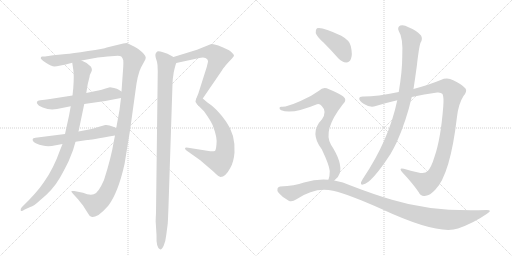
t = 0.00 s
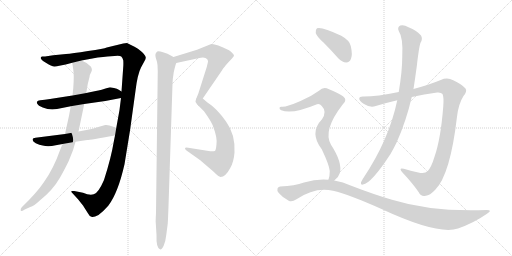
t = 2.26 s
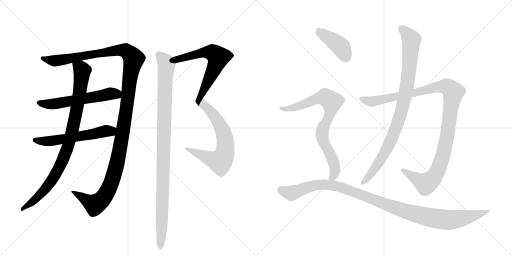
t = 4.52 s
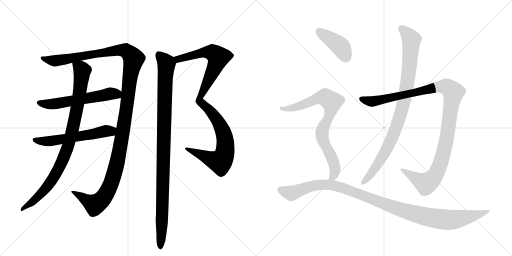
t = 6.77 s
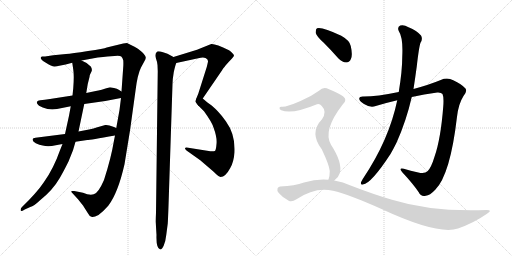
t = 9.03 s
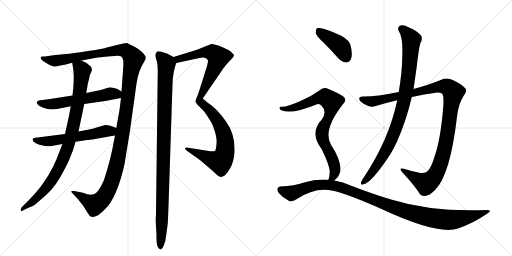
t = 11.29 s

The animated SVG that drew these frames (rendered in a browser with its animation timeline set to each time). Animation: 12 CSS @keyframes rules; one cycle of 11.29 s.

<svg version="1.1" viewBox="0 0 2048 1024" xmlns="http://www.w3.org/2000/svg">
  <g stroke="lightgray" stroke-dasharray="1,1" stroke-width="1" transform="scale(4, 4)">
    <line x1="0" y1="0" x2="256" y2="256"></line>
    <line x1="256" y1="0" x2="0" y2="256"></line>
    <line x1="128" y1="0" x2="128" y2="256"></line>
    <line x1="0" y1="128" x2="256" y2="128"></line>
    <line x1="256" y1="0" x2="512" y2="256"></line>
    <line x1="512" y1="0" x2="256" y2="256"></line>
    <line x1="384" y1="0" x2="384" y2="256"></line>
    <line x1="256" y1="128" x2="512" y2="128"></line>
  </g>
<g transform="scale(1, -1) translate(0, -850)">
   <style type="text/css">
    @keyframes keyframes0 {
      from {
       stroke: black;
       stroke-dashoffset: 1359;
       stroke-width: 128;
       }
       82% {
       animation-timing-function: step-end;
       stroke: black;
       stroke-dashoffset: 0;
       stroke-width: 128;
       }
       to {
       stroke: black;
       stroke-width: 1024;
       }
       }
       #make-me-a-hanzi-animation-0 {
         animation: keyframes0 1.355957s both;
         animation-delay: 0.000000s;
         animation-timing-function: linear;
       }
    @keyframes keyframes1 {
      from {
       stroke: black;
       stroke-dashoffset: 583;
       stroke-width: 128;
       }
       65% {
       animation-timing-function: step-end;
       stroke: black;
       stroke-dashoffset: 0;
       stroke-width: 128;
       }
       to {
       stroke: black;
       stroke-width: 1024;
       }
       }
       #make-me-a-hanzi-animation-1 {
         animation: keyframes1 0.724447s both;
         animation-delay: 1.355957s;
         animation-timing-function: linear;
       }
    @keyframes keyframes2 {
      from {
       stroke: black;
       stroke-dashoffset: 579;
       stroke-width: 128;
       }
       65% {
       animation-timing-function: step-end;
       stroke: black;
       stroke-dashoffset: 0;
       stroke-width: 128;
       }
       to {
       stroke: black;
       stroke-width: 1024;
       }
       }
       #make-me-a-hanzi-animation-2 {
         animation: keyframes2 0.721191s both;
         animation-delay: 2.080404s;
         animation-timing-function: linear;
       }
    @keyframes keyframes3 {
      from {
       stroke: black;
       stroke-dashoffset: 923;
       stroke-width: 128;
       }
       75% {
       animation-timing-function: step-end;
       stroke: black;
       stroke-dashoffset: 0;
       stroke-width: 128;
       }
       to {
       stroke: black;
       stroke-width: 1024;
       }
       }
       #make-me-a-hanzi-animation-3 {
         animation: keyframes3 1.001139s both;
         animation-delay: 2.801595s;
         animation-timing-function: linear;
       }
    @keyframes keyframes4 {
      from {
       stroke: black;
       stroke-dashoffset: 644;
       stroke-width: 128;
       }
       68% {
       animation-timing-function: step-end;
       stroke: black;
       stroke-dashoffset: 0;
       stroke-width: 128;
       }
       to {
       stroke: black;
       stroke-width: 1024;
       }
       }
       #make-me-a-hanzi-animation-4 {
         animation: keyframes4 0.774089s both;
         animation-delay: 3.802734s;
         animation-timing-function: linear;
       }
    @keyframes keyframes5 {
      from {
       stroke: black;
       stroke-dashoffset: 674;
       stroke-width: 128;
       }
       69% {
       animation-timing-function: step-end;
       stroke: black;
       stroke-dashoffset: 0;
       stroke-width: 128;
       }
       to {
       stroke: black;
       stroke-width: 1024;
       }
       }
       #make-me-a-hanzi-animation-5 {
         animation: keyframes5 0.798503s both;
         animation-delay: 4.576823s;
         animation-timing-function: linear;
       }
    @keyframes keyframes6 {
      from {
       stroke: black;
       stroke-dashoffset: 1041;
       stroke-width: 128;
       }
       77% {
       animation-timing-function: step-end;
       stroke: black;
       stroke-dashoffset: 0;
       stroke-width: 128;
       }
       to {
       stroke: black;
       stroke-width: 1024;
       }
       }
       #make-me-a-hanzi-animation-6 {
         animation: keyframes6 1.097168s both;
         animation-delay: 5.375326s;
         animation-timing-function: linear;
       }
    @keyframes keyframes7 {
      from {
       stroke: black;
       stroke-dashoffset: 1125;
       stroke-width: 128;
       }
       79% {
       animation-timing-function: step-end;
       stroke: black;
       stroke-dashoffset: 0;
       stroke-width: 128;
       }
       to {
       stroke: black;
       stroke-width: 1024;
       }
       }
       #make-me-a-hanzi-animation-7 {
         animation: keyframes7 1.165527s both;
         animation-delay: 6.472493s;
         animation-timing-function: linear;
       }
    @keyframes keyframes8 {
      from {
       stroke: black;
       stroke-dashoffset: 929;
       stroke-width: 128;
       }
       75% {
       animation-timing-function: step-end;
       stroke: black;
       stroke-dashoffset: 0;
       stroke-width: 128;
       }
       to {
       stroke: black;
       stroke-width: 1024;
       }
       }
       #make-me-a-hanzi-animation-8 {
         animation: keyframes8 1.006022s both;
         animation-delay: 7.638021s;
         animation-timing-function: linear;
       }
    @keyframes keyframes9 {
      from {
       stroke: black;
       stroke-dashoffset: 416;
       stroke-width: 128;
       }
       58% {
       animation-timing-function: step-end;
       stroke: black;
       stroke-dashoffset: 0;
       stroke-width: 128;
       }
       to {
       stroke: black;
       stroke-width: 1024;
       }
       }
       #make-me-a-hanzi-animation-9 {
         animation: keyframes9 0.588542s both;
         animation-delay: 8.644043s;
         animation-timing-function: linear;
       }
    @keyframes keyframes10 {
      from {
       stroke: black;
       stroke-dashoffset: 805;
       stroke-width: 128;
       }
       72% {
       animation-timing-function: step-end;
       stroke: black;
       stroke-dashoffset: 0;
       stroke-width: 128;
       }
       to {
       stroke: black;
       stroke-width: 1024;
       }
       }
       #make-me-a-hanzi-animation-10 {
         animation: keyframes10 0.905111s both;
         animation-delay: 9.232585s;
         animation-timing-function: linear;
       }
    @keyframes keyframes11 {
      from {
       stroke: black;
       stroke-dashoffset: 1105;
       stroke-width: 128;
       }
       78% {
       animation-timing-function: step-end;
       stroke: black;
       stroke-dashoffset: 0;
       stroke-width: 128;
       }
       to {
       stroke: black;
       stroke-width: 1024;
       }
       }
       #make-me-a-hanzi-animation-11 {
         animation: keyframes11 1.149251s both;
         animation-delay: 10.137695s;
         animation-timing-function: linear;
       }
</style>
<path d="M 460 308 L 456 288 Q 444 216 416 130 Q 393 77 375 73 Q 358 68 332 79 L 297 86 Q 287 87 286 86 Q 284 83 291 76 L 312 53 L 332 28 L 351 -2 Q 358 -16 366 -17 Q 373 -21 394 -10 Q 412 3 433 27 Q 472 78 498 193 L 520 328 L 542 487 Q 550 553 564 580 L 576 602 Q 584 616 583 620 Q 581 633 553 654 Q 531 667 530 667 L 508 678 L 493 676 L 427 660 Q 417 655 352 646 Q 287 636 264 634 L 213 629 L 180 624 L 168 624 Q 166 624 164 621 Q 158 615 182 600 Q 206 584 218 584 Q 231 584 289 599 L 326 608 L 391 620 Q 414 623 430 624 L 458 626 Q 480 628 485 624 Q 490 620 493 609 Q 494 597 493 583 L 486 484 L 484 458 L 478 410 L 465 338 L 460 308 Z" fill="lightgray"></path> 
<path d="M 228 414 L 283 425 L 337 434 L 421 446 L 484 458 C 513 464 511 468 486 484 L 475 491 Q 469 496 456 498 L 440 501 Q 402 489 383 486 L 345 478 L 290 468 L 200 454 Q 183 451 179 451 L 161 449 Q 150 448 148 443 Q 146 438 150 434 Q 152 428 171 420 Q 190 412 209 412 L 228 414 Z" fill="lightgray"></path> 
<path d="M 260 314 L 142 299 Q 131 297 131 294 Q 128 285 143 277 Q 158 269 171 268 Q 192 261 223 269 L 250 274 L 302 283 L 349 290 Q 352 289 460 308 C 490 313 492 326 465 338 L 456 342 Q 431 352 421 350 L 386 340 Q 377 336 356 332 L 314 324 L 260 314 Z" fill="lightgray"></path> 
<path d="M 283 425 L 276 387 L 260 314 L 250 274 L 240 249 Q 214 175 176 122 Q 148 80 87 21 Q 81 14 83 8 Q 83 2 99 12 L 121 22 Q 136 26 158 47 Q 211 89 239 138 Q 252 160 274 204 L 292 249 L 302 283 L 314 324 L 337 434 L 345 478 L 351 514 L 358 542 Q 359 552 365 562 Q 371 571 363 584 Q 350 599 326 608 C 299 621 285 628 289 599 L 293 572 Q 297 547 293 497 L 290 468 L 283 425 Z" fill="lightgray"></path> 
<path d="M 705 598 L 793 617 Q 820 625 829 613 Q 832 608 832 605 Q 832 602 827 582 L 793 475 Q 782 449 782 444 Q 781 442 795 426 C 797 423 794 431 811 456 L 889 570 Q 889 572 903 589 Q 918 606 927 615 Q 936 624 936 628 Q 936 631 929 638 Q 923 645 916 649 Q 861 676 845 674 L 788 651 L 694 622 C 665 613 676 592 705 598 Z" fill="lightgray"></path> 
<path d="M 795 426 L 816 405 Q 848 361 854 340 Q 869 300 866 274 Q 864 248 859 246 Q 855 244 841 245 L 753 259 Q 741 261 740 258 Q 739 254 746 248 L 801 209 L 850 167 Q 854 164 865 153 Q 876 142 882 142 Q 902 142 921 178 Q 935 202 938 240 Q 942 312 904 364 Q 889 386 870 406 Q 851 425 841 432 Q 831 439 811 456 C 788 475 774 447 795 426 Z" fill="lightgray"></path> 
<path d="M 641 -148 Q 648 -148 655 -132 Q 662 -117 665 -90 L 671 -44 Q 672 -31 674 26 L 690 514 Q 690 532 695 561 Q 701 589 705 598 C 710 614 710 614 694 622 L 670 635 L 652 641 Q 636 646 629 644 Q 618 636 623 619 Q 629 602 630 590 L 631 565 L 624 -1 Q 622 -40 623 -41 L 626 -90 Q 624 -143 641 -148 Z" fill="lightgray"></path> 
<path d="M 1647 462 Q 1696 474 1749 480 Q 1765 481 1770 474 Q 1776 461 1773 424 Q 1763 294 1738 223 Q 1725 180 1711 166 Q 1699 153 1673 160 Q 1642 167 1615 175 Q 1593 181 1609 161 Q 1652 115 1675 81 Q 1684 62 1703 67 Q 1719 68 1741 91 Q 1801 151 1828 383 Q 1834 435 1854 466 Q 1870 485 1862 496 Q 1846 514 1813 529 Q 1789 542 1763 530 Q 1717 511 1654 494 L 1595 482 Q 1507 464 1455 464 Q 1437 465 1437 456 Q 1436 447 1456 434 Q 1481 418 1503 426 Q 1546 439 1589 449 L 1647 462 Z" fill="lightgray"></path> 
<path d="M 1589 449 Q 1556 290 1451 134 Q 1447 127 1444 121 Q 1441 109 1452 112 Q 1485 116 1562 234 Q 1574 255 1586 279 Q 1625 366 1647 462 L 1654 494 Q 1661 540 1667 584 Q 1676 663 1682 679 Q 1692 694 1684 708 Q 1668 727 1634 741 Q 1615 753 1601 748 Q 1588 741 1595 726 Q 1613 699 1609 623 Q 1609 566 1595 482 L 1589 449 Z" fill="lightgray"></path> 
<path d="M 1295 679 Q 1323 651 1353 617 Q 1368 601 1385 600 Q 1398 600 1404 615 Q 1411 631 1403 666 Q 1399 688 1365 707 Q 1287 744 1268 737 Q 1262 733 1263 718 Q 1266 705 1295 679 Z" fill="lightgray"></path> 
<path d="M 1337 128 Q 1353 138 1359 157 Q 1371 199 1324 271 Q 1290 328 1370 431 Q 1392 450 1372 465 Q 1351 480 1316 493 Q 1294 506 1276 487 Q 1243 463 1202 446 Q 1145 421 1127 423 Q 1120 424 1118 419 Q 1117 413 1125 409 Q 1167 391 1268 433 Q 1278 437 1287 426 Q 1309 404 1288 373 Q 1236 319 1287 253 Q 1317 190 1319 166 Q 1319 144 1314 132 Q 1313 132 1313 131 C 1304 102 1315 108 1337 128 Z" fill="lightgray"></path> 
<path d="M 1313 131 Q 1267 135 1216 120 Q 1179 107 1121 104 Q 1114 104 1110 96 Q 1107 89 1115 78 Q 1131 59 1155 47 Q 1167 40 1186 53 Q 1261 104 1332 87 Q 1396 72 1526 14 Q 1752 -91 1832 -64 Q 1895 -42 1948 -5 Q 1972 10 1947 10 Q 1730 1 1568 51 Q 1493 73 1405 107 Q 1372 123 1337 128 L 1313 131 Z" fill="lightgray"></path> 
      <clipPath id="make-me-a-hanzi-clip-0">
      <path d="M 460 308 L 456 288 Q 444 216 416 130 Q 393 77 375 73 Q 358 68 332 79 L 297 86 Q 287 87 286 86 Q 284 83 291 76 L 312 53 L 332 28 L 351 -2 Q 358 -16 366 -17 Q 373 -21 394 -10 Q 412 3 433 27 Q 472 78 498 193 L 520 328 L 542 487 Q 550 553 564 580 L 576 602 Q 584 616 583 620 Q 581 633 553 654 Q 531 667 530 667 L 508 678 L 493 676 L 427 660 Q 417 655 352 646 Q 287 636 264 634 L 213 629 L 180 624 L 168 624 Q 166 624 164 621 Q 158 615 182 600 Q 206 584 218 584 Q 231 584 289 599 L 326 608 L 391 620 Q 414 623 430 624 L 458 626 Q 480 628 485 624 Q 490 620 493 609 Q 494 597 493 583 L 486 484 L 484 458 L 478 410 L 465 338 L 460 308 Z" fill="lightgray"></path>
      </clipPath>
      <path clip-path="url(#make-me-a-hanzi-clip-0)" d="M 170 618 L 178 612 L 227 607 L 478 650 L 502 648 L 535 615 L 518 531 L 487 295 L 462 173 L 437 99 L 414 59 L 379 31 L 292 83 " fill="none" id="make-me-a-hanzi-animation-0" stroke-dasharray="1231 2462" stroke-linecap="round"></path>

      <clipPath id="make-me-a-hanzi-clip-1">
      <path d="M 228 414 L 283 425 L 337 434 L 421 446 L 484 458 C 513 464 511 468 486 484 L 475 491 Q 469 496 456 498 L 440 501 Q 402 489 383 486 L 345 478 L 290 468 L 200 454 Q 183 451 179 451 L 161 449 Q 150 448 148 443 Q 146 438 150 434 Q 152 428 171 420 Q 190 412 209 412 L 228 414 Z" fill="lightgray"></path>
      </clipPath>
      <path clip-path="url(#make-me-a-hanzi-clip-1)" d="M 157 440 L 183 433 L 231 436 L 439 475 L 466 474 L 476 465 " fill="none" id="make-me-a-hanzi-animation-1" stroke-dasharray="455 910" stroke-linecap="round"></path>

      <clipPath id="make-me-a-hanzi-clip-2">
      <path d="M 260 314 L 142 299 Q 131 297 131 294 Q 128 285 143 277 Q 158 269 171 268 Q 192 261 223 269 L 250 274 L 302 283 L 349 290 Q 352 289 460 308 C 490 313 492 326 465 338 L 456 342 Q 431 352 421 350 L 386 340 Q 377 336 356 332 L 314 324 L 260 314 Z" fill="lightgray"></path>
      </clipPath>
      <path clip-path="url(#make-me-a-hanzi-clip-2)" d="M 139 291 L 200 285 L 457 332 " fill="none" id="make-me-a-hanzi-animation-2" stroke-dasharray="451 902" stroke-linecap="round"></path>

      <clipPath id="make-me-a-hanzi-clip-3">
      <path d="M 283 425 L 276 387 L 260 314 L 250 274 L 240 249 Q 214 175 176 122 Q 148 80 87 21 Q 81 14 83 8 Q 83 2 99 12 L 121 22 Q 136 26 158 47 Q 211 89 239 138 Q 252 160 274 204 L 292 249 L 302 283 L 314 324 L 337 434 L 345 478 L 351 514 L 358 542 Q 359 552 365 562 Q 371 571 363 584 Q 350 599 326 608 C 299 621 285 628 289 599 L 293 572 Q 297 547 293 497 L 290 468 L 283 425 Z" fill="lightgray"></path>
      </clipPath>
      <path clip-path="url(#make-me-a-hanzi-clip-3)" d="M 297 593 L 329 568 L 311 432 L 268 252 L 235 176 L 185 98 L 141 53 L 88 14 " fill="none" id="make-me-a-hanzi-animation-3" stroke-dasharray="795 1590" stroke-linecap="round"></path>

      <clipPath id="make-me-a-hanzi-clip-4">
      <path d="M 705 598 L 793 617 Q 820 625 829 613 Q 832 608 832 605 Q 832 602 827 582 L 793 475 Q 782 449 782 444 Q 781 442 795 426 C 797 423 794 431 811 456 L 889 570 Q 889 572 903 589 Q 918 606 927 615 Q 936 624 936 628 Q 936 631 929 638 Q 923 645 916 649 Q 861 676 845 674 L 788 651 L 694 622 C 665 613 676 592 705 598 Z" fill="lightgray"></path>
      </clipPath>
      <path clip-path="url(#make-me-a-hanzi-clip-4)" d="M 702 619 L 713 613 L 833 642 L 851 640 L 873 621 L 859 581 L 800 463 L 792 434 " fill="none" id="make-me-a-hanzi-animation-4" stroke-dasharray="516 1032" stroke-linecap="round"></path>

      <clipPath id="make-me-a-hanzi-clip-5">
      <path d="M 795 426 L 816 405 Q 848 361 854 340 Q 869 300 866 274 Q 864 248 859 246 Q 855 244 841 245 L 753 259 Q 741 261 740 258 Q 739 254 746 248 L 801 209 L 850 167 Q 854 164 865 153 Q 876 142 882 142 Q 902 142 921 178 Q 935 202 938 240 Q 942 312 904 364 Q 889 386 870 406 Q 851 425 841 432 Q 831 439 811 456 C 788 475 774 447 795 426 Z" fill="lightgray"></path>
      </clipPath>
      <path clip-path="url(#make-me-a-hanzi-clip-5)" d="M 814 448 L 814 435 L 858 386 L 889 331 L 901 286 L 899 237 L 886 210 L 874 204 L 747 255 " fill="none" id="make-me-a-hanzi-animation-5" stroke-dasharray="546 1092" stroke-linecap="round"></path>

      <clipPath id="make-me-a-hanzi-clip-6">
      <path d="M 641 -148 Q 648 -148 655 -132 Q 662 -117 665 -90 L 671 -44 Q 672 -31 674 26 L 690 514 Q 690 532 695 561 Q 701 589 705 598 C 710 614 710 614 694 622 L 670 635 L 652 641 Q 636 646 629 644 Q 618 636 623 619 Q 629 602 630 590 L 631 565 L 624 -1 Q 622 -40 623 -41 L 626 -90 Q 624 -143 641 -148 Z" fill="lightgray"></path>
      </clipPath>
      <path clip-path="url(#make-me-a-hanzi-clip-6)" d="M 634 633 L 666 593 L 641 -140 " fill="none" id="make-me-a-hanzi-animation-6" stroke-dasharray="913 1826" stroke-linecap="round"></path>

      <clipPath id="make-me-a-hanzi-clip-7">
      <path d="M 1647 462 Q 1696 474 1749 480 Q 1765 481 1770 474 Q 1776 461 1773 424 Q 1763 294 1738 223 Q 1725 180 1711 166 Q 1699 153 1673 160 Q 1642 167 1615 175 Q 1593 181 1609 161 Q 1652 115 1675 81 Q 1684 62 1703 67 Q 1719 68 1741 91 Q 1801 151 1828 383 Q 1834 435 1854 466 Q 1870 485 1862 496 Q 1846 514 1813 529 Q 1789 542 1763 530 Q 1717 511 1654 494 L 1595 482 Q 1507 464 1455 464 Q 1437 465 1437 456 Q 1436 447 1456 434 Q 1481 418 1503 426 Q 1546 439 1589 449 L 1647 462 Z" fill="lightgray"></path>
      </clipPath>
      <path clip-path="url(#make-me-a-hanzi-clip-7)" d="M 1447 454 L 1483 444 L 1505 447 L 1766 504 L 1790 502 L 1813 481 L 1779 257 L 1762 196 L 1741 150 L 1725 130 L 1702 117 L 1620 165 " fill="none" id="make-me-a-hanzi-animation-7" stroke-dasharray="997 1994" stroke-linecap="round"></path>

      <clipPath id="make-me-a-hanzi-clip-8">
      <path d="M 1589 449 Q 1556 290 1451 134 Q 1447 127 1444 121 Q 1441 109 1452 112 Q 1485 116 1562 234 Q 1574 255 1586 279 Q 1625 366 1647 462 L 1654 494 Q 1661 540 1667 584 Q 1676 663 1682 679 Q 1692 694 1684 708 Q 1668 727 1634 741 Q 1615 753 1601 748 Q 1588 741 1595 726 Q 1613 699 1609 623 Q 1609 566 1595 482 L 1589 449 Z" fill="lightgray"></path>
      </clipPath>
      <path clip-path="url(#make-me-a-hanzi-clip-8)" d="M 1607 735 L 1645 692 L 1636 566 L 1613 432 L 1578 322 L 1538 235 L 1494 167 L 1453 121 " fill="none" id="make-me-a-hanzi-animation-8" stroke-dasharray="801 1602" stroke-linecap="round"></path>

      <clipPath id="make-me-a-hanzi-clip-9">
      <path d="M 1295 679 Q 1323 651 1353 617 Q 1368 601 1385 600 Q 1398 600 1404 615 Q 1411 631 1403 666 Q 1399 688 1365 707 Q 1287 744 1268 737 Q 1262 733 1263 718 Q 1266 705 1295 679 Z" fill="lightgray"></path>
      </clipPath>
      <path clip-path="url(#make-me-a-hanzi-clip-9)" d="M 1273 729 L 1361 664 L 1385 620 " fill="none" id="make-me-a-hanzi-animation-9" stroke-dasharray="288 576" stroke-linecap="round"></path>

      <clipPath id="make-me-a-hanzi-clip-10">
      <path d="M 1337 128 Q 1353 138 1359 157 Q 1371 199 1324 271 Q 1290 328 1370 431 Q 1392 450 1372 465 Q 1351 480 1316 493 Q 1294 506 1276 487 Q 1243 463 1202 446 Q 1145 421 1127 423 Q 1120 424 1118 419 Q 1117 413 1125 409 Q 1167 391 1268 433 Q 1278 437 1287 426 Q 1309 404 1288 373 Q 1236 319 1287 253 Q 1317 190 1319 166 Q 1319 144 1314 132 Q 1313 132 1313 131 C 1304 102 1315 108 1337 128 Z" fill="lightgray"></path>
      </clipPath>
      <path clip-path="url(#make-me-a-hanzi-clip-10)" d="M 1125 416 L 1150 414 L 1186 422 L 1286 460 L 1300 461 L 1327 443 L 1321 397 L 1288 320 L 1292 287 L 1327 220 L 1339 184 L 1337 151 L 1320 135 " fill="none" id="make-me-a-hanzi-animation-10" stroke-dasharray="677 1354" stroke-linecap="round"></path>

      <clipPath id="make-me-a-hanzi-clip-11">
      <path d="M 1313 131 Q 1267 135 1216 120 Q 1179 107 1121 104 Q 1114 104 1110 96 Q 1107 89 1115 78 Q 1131 59 1155 47 Q 1167 40 1186 53 Q 1261 104 1332 87 Q 1396 72 1526 14 Q 1752 -91 1832 -64 Q 1895 -42 1948 -5 Q 1972 10 1947 10 Q 1730 1 1568 51 Q 1493 73 1405 107 Q 1372 123 1337 128 L 1313 131 Z" fill="lightgray"></path>
      </clipPath>
      <path clip-path="url(#make-me-a-hanzi-clip-11)" d="M 1122 92 L 1165 77 L 1255 108 L 1305 112 L 1342 106 L 1611 8 L 1769 -28 L 1840 -25 L 1938 2 " fill="none" id="make-me-a-hanzi-animation-11" stroke-dasharray="977 1954" stroke-linecap="round"></path>

</g>
</svg>
